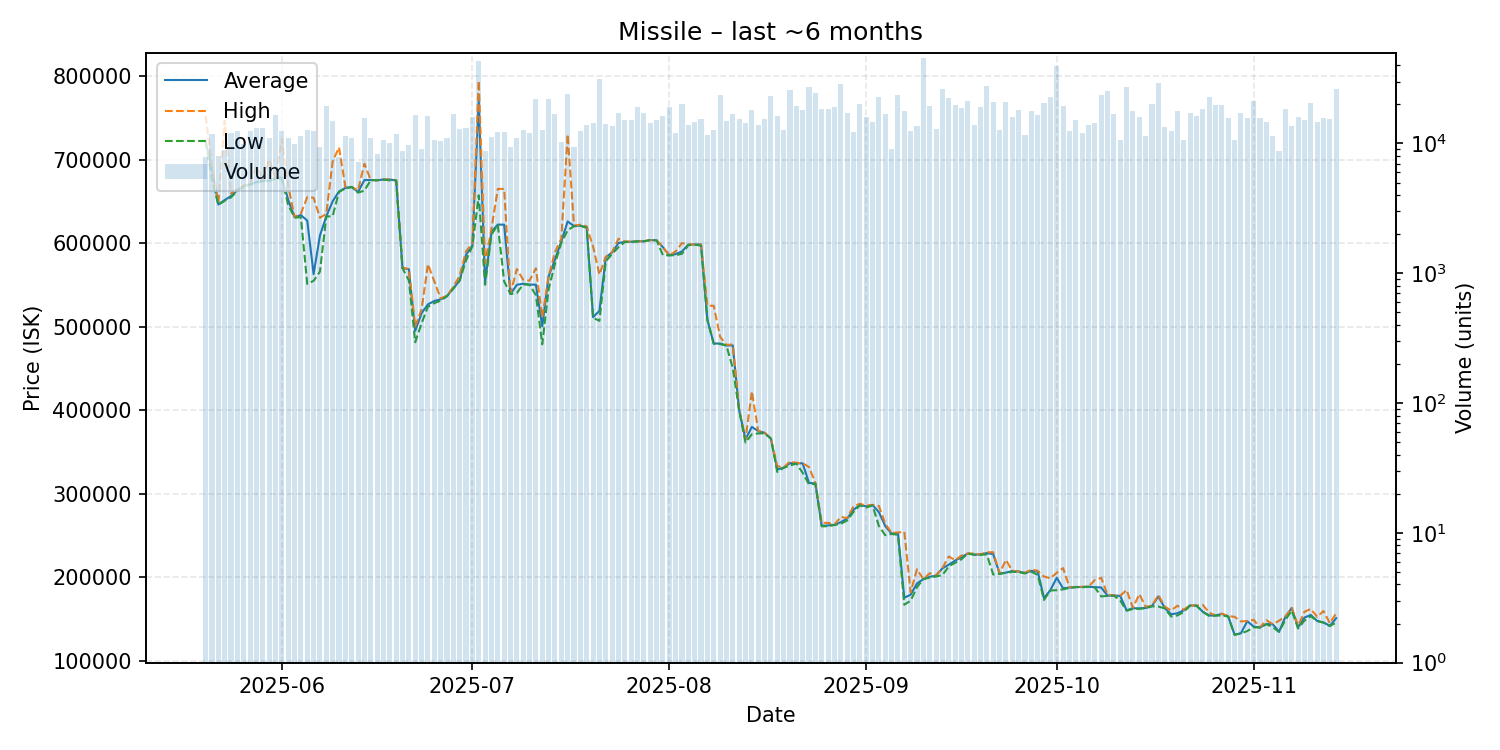

Data behind this chart, as committed beside it:
date, average, highest, lowest, order_count, volume
2025-05-20, 721700, 752200, 721500, 301, 7932
2025-05-21, 689100, 692300, 675700, 378, 11856
2025-05-22, 646200, 648000, 645700, 287, 8068
2025-05-23, 651500, 746500, 650600, 302, 8831
2025-05-24, 656200, 659300, 654700, 382, 12049
2025-05-25, 663500, 664700, 662600, 464, 12540
2025-05-26, 668300, 668900, 667400, 342, 9873
2025-05-27, 670400, 670600, 669900, 346, 12514
2025-05-28, 673000, 691700, 672300, 364, 13103
2025-05-29, 674900, 676500, 674000, 374, 13158
2025-05-30, 674300, 700000, 674200, 372, 11086
2025-05-31, 677600, 677700, 677300, 423, 16605
2025-06-01, 678500, 724400, 676900, 425, 12388
2025-06-02, 651700, 669000, 645800, 374, 10958
2025-06-03, 631000, 631100, 630400, 355, 9917
2025-06-04, 633500, 635300, 631000, 311, 11337
2025-06-05, 626900, 655000, 551100, 334, 12586
2025-06-06, 562800, 654200, 554800, 365, 12521
2025-06-07, 609000, 630300, 565800, 344, 9433
2025-06-08, 632000, 635000, 631700, 452, 19518
2025-06-09, 650000, 697500, 632200, 434, 14950
2025-06-10, 661700, 714500, 661200, 340, 7925
2025-06-11, 666000, 667300, 665300, 322, 11381
2025-06-12, 667100, 667100, 667100, 341, 10924
2025-06-13, 661100, 663000, 660400, 309, 7221
2025-06-14, 675400, 695000, 662700, 380, 15821
2025-06-15, 675400, 675400, 675400, 395, 10971
2025-06-16, 675200, 675200, 675100, 335, 8329
2025-06-17, 676000, 676000, 676000, 370, 10615
2025-06-18, 676000, 676000, 675000, 320, 10057
2025-06-19, 675000, 675100, 675000, 369, 11801
2025-06-20, 570100, 570200, 570000, 343, 8720
2025-06-21, 568600, 569100, 555200, 318, 9676
2025-06-22, 495000, 500100, 481300, 415, 16605
2025-06-23, 516000, 520400, 504000, 319, 9043
2025-06-24, 526600, 574700, 523700, 365, 16152
2025-06-25, 530700, 554300, 528100, 345, 10617
2025-06-26, 532700, 533800, 531100, 329, 10493
2025-06-27, 536500, 537000, 536400, 331, 10969
2025-06-28, 546000, 547500, 545400, 363, 16852
2025-06-29, 555200, 561000, 555100, 409, 12819
2025-06-30, 586000, 590000, 579300, 359, 13232
2025-07-01, 597000, 600000, 596000, 375, 16048
2025-07-02, 770200, 794300, 657200, 448, 42955
2025-07-03, 553400, 576000, 550100, 283, 8814
2025-07-04, 613500, 616800, 610100, 352, 11234
2025-07-05, 622100, 664800, 621700, 390, 12205
2025-07-06, 622000, 664800, 554100, 348, 12228
2025-07-07, 539100, 539700, 539000, 301, 9324
2025-07-08, 550000, 568900, 540200, 325, 11049
2025-07-09, 551400, 556000, 550600, 362, 12718
2025-07-10, 550300, 555000, 550000, 322, 12134
2025-07-11, 550200, 569800, 537700, 375, 21866
2025-07-12, 500300, 511000, 478800, 355, 12747
2025-07-13, 560100, 560200, 544700, 423, 22010
2025-07-14, 580100, 588900, 575100, 366, 16768
2025-07-15, 602000, 605100, 600300, 373, 10341
2025-07-16, 625900, 730000, 615300, 454, 24237
2025-07-17, 620300, 620900, 620200, 324, 9465
2025-07-18, 620900, 622000, 620600, 357, 12580
... 119 more rows
